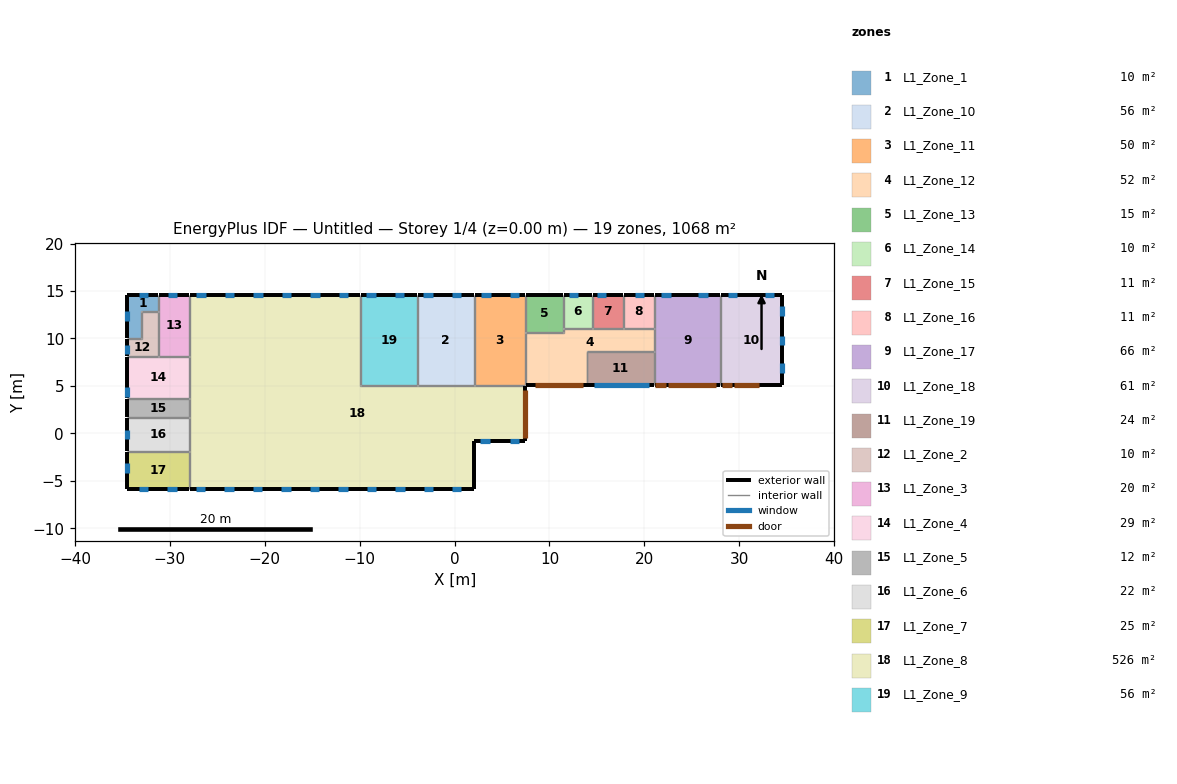
=== STOREY PLAN SPEC (per zone: floor XY polygon, exterior-wall plan segments, windows/doors) ===
zone 1: L1_Zone_1  (9.6 m²)
  floor: (-32.99, 12.93) (-32.99, 10.00) (-34.49, 10.00) (-34.49, 12.93)
  floor: (-31.29, 14.57) (-31.29, 12.93) (-34.49, 12.93) (-34.49, 14.57)
  exterior wall: (-31.29, 14.57) – (-34.49, 14.57)  [3.2 m]
    window: (-32.29, 14.57) – (-33.29, 14.57)  [4.0 m²]
  exterior wall: (-34.49, 14.57) – (-34.49, 10.00)  [4.6 m]
    window: (-34.49, 12.87) – (-34.49, 11.87)  [4.0 m²]
  interior walls: 6
zone 2: L1_Zone_10  (56.0 m²)
  floor: (2.01, 14.57) (2.01, 5.07) (-3.89, 5.07) (-3.89, 14.57)
  exterior wall: (2.01, 14.57) – (-3.89, 14.57)  [5.9 m]
    window: (0.71, 14.57) – (-0.29, 14.57)  [4.0 m²]
    window: (-2.29, 14.57) – (-3.29, 14.57)  [4.0 m²]
  interior walls: 3
zone 3: L1_Zone_11  (50.3 m²)
  floor: (7.41, 14.57) (7.41, 5.07) (2.11, 5.07) (2.11, 14.57)
  exterior wall: (7.41, 14.57) – (2.11, 14.57)  [5.3 m]
    window: (6.81, 14.57) – (5.81, 14.57)  [4.0 m²]
    window: (3.81, 14.57) – (2.81, 14.57)  [4.0 m²]
  interior walls: 5
zone 4: L1_Zone_12  (52.4 m²)
  floor: (13.90, 8.67) (13.90, 5.07) (7.51, 5.07) (7.51, 8.67)
  floor: (20.98, 10.57) (20.98, 8.67) (7.51, 8.67) (7.51, 10.57)
  floor: (20.98, 10.97) (20.98, 10.57) (11.51, 10.57) (11.51, 10.97)
  exterior wall: (7.51, 5.07) – (13.90, 5.07)  [6.4 m]
    door: (8.44, 5.07) – (13.54, 5.07)  [26.0 m²]
  interior walls: 17
zone 5: L1_Zone_13  (15.2 m²)
  floor: (11.41, 14.57) (11.41, 10.67) (7.51, 10.67) (7.51, 14.57)
  exterior wall: (11.41, 14.57) – (7.51, 14.57)  [3.9 m]
  interior walls: 5
zone 6: L1_Zone_14  (10.4 m²)
  floor: (14.48, 14.57) (14.48, 11.07) (11.51, 11.07) (11.51, 14.57)
  exterior wall: (14.48, 14.57) – (11.51, 14.57)  [3.0 m]
    window: (13.01, 14.57) – (12.01, 14.57)  [4.0 m²]
  interior walls: 3
zone 7: L1_Zone_15  (11.0 m²)
  floor: (17.73, 14.57) (17.73, 11.07) (14.58, 11.07) (14.58, 14.57)
  exterior wall: (17.73, 14.57) – (14.58, 14.57)  [3.1 m]
    window: (15.98, 14.57) – (14.98, 14.57)  [4.0 m²]
  interior walls: 3
zone 8: L1_Zone_16  (11.0 m²)
  floor: (20.98, 14.57) (20.98, 11.07) (17.83, 11.07) (17.83, 14.57)
  exterior wall: (20.98, 14.57) – (17.83, 14.57)  [3.1 m]
    window: (19.98, 14.57) – (18.98, 14.57)  [4.0 m²]
  interior walls: 3
zone 9: L1_Zone_17  (65.5 m²)
  floor: (27.98, 14.57) (27.98, 5.07) (21.08, 5.07) (21.08, 14.57)
  exterior wall: (27.98, 14.57) – (21.08, 14.57)  [6.9 m]
    window: (26.68, 14.57) – (25.68, 14.57)  [4.0 m²]
    window: (22.78, 14.57) – (21.78, 14.57)  [4.0 m²]
  exterior wall: (21.08, 5.07) – (27.98, 5.07)  [6.9 m]
    door: (21.14, 5.07) – (22.24, 5.07)  [2.4 m²]
    door: (22.46, 5.07) – (27.56, 5.07)  [26.0 m²]
  interior walls: 6
zone 10: L1_Zone_18  (61.0 m²)
  floor: (34.51, 14.57) (34.51, 5.07) (28.08, 5.07) (28.08, 14.57)
  exterior wall: (34.51, 14.57) – (28.08, 14.57)  [6.4 m]
    window: (33.71, 14.57) – (32.71, 14.57)  [4.0 m²]
    window: (29.78, 14.57) – (28.78, 14.57)  [4.0 m²]
  exterior wall: (28.08, 5.07) – (34.51, 5.07)  [6.4 m]
    door: (28.18, 5.07) – (29.28, 5.07)  [2.4 m²]
    door: (29.48, 5.07) – (32.08, 5.07)  [12.0 m²]
  exterior wall: (34.51, 5.07) – (34.51, 14.57)  [9.5 m]
    window: (34.51, 6.37) – (34.51, 7.37)  [4.0 m²]
    window: (34.51, 9.27) – (34.51, 10.27)  [4.0 m²]
    window: (34.51, 12.37) – (34.51, 13.37)  [4.0 m²]
  interior walls: 1
zone 11: L1_Zone_19  (24.4 m²)
  floor: (20.98, 8.57) (20.98, 5.07) (14.00, 5.07) (14.00, 8.57)
  exterior wall: (14.00, 5.07) – (20.98, 5.07)  [7.0 m]
    window: (14.68, 5.07) – (20.48, 5.07)  [37.7 m²]
  interior walls: 3
zone 12: L1_Zone_2  (10.2 m²)
  floor: (-31.29, 9.90) (-31.29, 8.17) (-34.49, 8.17) (-34.49, 9.90)
  floor: (-31.29, 12.83) (-31.29, 9.90) (-32.89, 9.90) (-32.89, 12.83)
  exterior wall: (-34.49, 9.90) – (-34.49, 8.17)  [1.7 m]
    window: (-34.49, 9.35) – (-34.49, 8.35)  [4.0 m²]
  interior walls: 7
zone 13: L1_Zone_3  (20.5 m²)
  floor: (-27.99, 14.57) (-27.99, 8.17) (-31.19, 8.17) (-31.19, 14.57)
  exterior wall: (-27.99, 14.57) – (-31.19, 14.57)  [3.2 m]
    window: (-29.19, 14.57) – (-30.19, 14.57)  [4.0 m²]
  interior walls: 5
zone 14: L1_Zone_4  (28.6 m²)
  floor: (-27.99, 8.07) (-27.99, 3.67) (-34.49, 3.67) (-34.49, 8.07)
  exterior wall: (-34.49, 8.07) – (-34.49, 3.67)  [4.4 m]
    window: (-34.49, 4.87) – (-34.49, 3.87)  [4.0 m²]
  interior walls: 5
zone 15: L1_Zone_5  (12.3 m²)
  floor: (-27.99, 3.57) (-27.99, 1.67) (-34.49, 1.67) (-34.49, 3.57)
  exterior wall: (-34.49, 3.57) – (-34.49, 1.67)  [1.9 m]
  interior walls: 3
zone 16: L1_Zone_6  (22.1 m²)
  floor: (-27.99, 1.57) (-27.99, -1.83) (-34.49, -1.83) (-34.49, 1.57)
  exterior wall: (-34.49, 1.57) – (-34.49, -1.83)  [3.4 m]
    window: (-34.49, 0.37) – (-34.49, -0.63)  [4.0 m²]
  interior walls: 3
zone 17: L1_Zone_7  (25.3 m²)
  floor: (-27.99, -1.93) (-27.99, -5.83) (-34.49, -5.83) (-34.49, -1.93)
  exterior wall: (-34.49, -5.83) – (-27.99, -5.83)  [6.5 m]
    window: (-33.29, -5.83) – (-32.29, -5.83)  [4.0 m²]
    window: (-30.29, -5.83) – (-29.29, -5.83)  [4.0 m²]
  exterior wall: (-34.49, -1.93) – (-34.49, -5.83)  [3.9 m]
    window: (-34.49, -3.13) – (-34.49, -4.13)  [4.0 m²]
  interior walls: 2
zone 18: L1_Zone_8  (526.0 m²)
  floor: (-9.99, 14.57) (-9.99, 4.97) (-27.89, 4.97) (-27.89, 14.57)
  floor: (2.01, -0.83) (2.01, -5.83) (-27.89, -5.83) (-27.89, -0.83)
  floor: (7.41, 4.97) (7.41, -0.83) (-27.89, -0.83) (-27.89, 4.97)
  exterior wall: (-9.99, 14.57) – (-27.89, 14.57)  [17.9 m]
    window: (-11.19, 14.57) – (-12.19, 14.57)  [4.0 m²]
    window: (-14.19, 14.57) – (-15.19, 14.57)  [4.0 m²]
    window: (-17.19, 14.57) – (-18.19, 14.57)  [4.0 m²]
    window: (-20.19, 14.57) – (-21.19, 14.57)  [4.0 m²]
    window: (-23.19, 14.57) – (-24.19, 14.57)  [4.0 m²]
    window: (-26.19, 14.57) – (-27.19, 14.57)  [4.0 m²]
  exterior wall: (-27.89, -5.83) – (2.01, -5.83)  [29.9 m]
    window: (-27.25, -5.83) – (-26.25, -5.83)  [4.0 m²]
    window: (-24.25, -5.83) – (-23.25, -5.83)  [4.0 m²]
    window: (-21.25, -5.83) – (-20.25, -5.83)  [4.0 m²]
    window: (-18.25, -5.83) – (-17.25, -5.83)  [4.0 m²]
    window: (-15.25, -5.83) – (-14.25, -5.83)  [4.0 m²]
    window: (-12.25, -5.83) – (-11.25, -5.83)  [4.0 m²]
    window: (-9.25, -5.83) – (-8.25, -5.83)  [4.0 m²]
    window: (-6.25, -5.83) – (-5.25, -5.83)  [4.0 m²]
    window: (-3.25, -5.83) – (-2.25, -5.83)  [4.0 m²]
    window: (-0.29, -5.83) – (0.71, -5.83)  [4.0 m²]
  exterior wall: (2.01, -5.83) – (2.01, -0.83)  [5.0 m]
  exterior wall: (2.01, -0.83) – (7.41, -0.83)  [5.4 m]
    window: (2.71, -0.83) – (3.71, -0.83)  [4.0 m²]
    window: (5.81, -0.83) – (6.81, -0.83)  [4.0 m²]
  exterior wall: (7.41, -0.83) – (7.41, 4.97)  [5.8 m]
    door: (7.41, -0.51) – (7.41, 4.59)  [26.0 m²]
  interior walls: 23
zone 19: L1_Zone_9  (56.0 m²)
  floor: (-3.99, 14.57) (-3.99, 5.07) (-9.89, 5.07) (-9.89, 14.57)
  exterior wall: (-3.99, 14.57) – (-9.89, 14.57)  [5.9 m]
    window: (-5.29, 14.57) – (-6.29, 14.57)  [4.0 m²]
    window: (-8.29, 14.57) – (-9.29, 14.57)  [4.0 m²]
  interior walls: 3

=== DERIVED (storey summary) ===
Building: Untitled
Storey: 1 of 4  (floor level z = 0.00 m)
Storey gross floor area: 1068.1 m²
Zones on this storey: 19
  - L1_Zone_1: floor 9.6 m²; exterior wall 7.8 m (53.2 m²); 2 window(s) 8.0 m²; WWR 15.0%
  - L1_Zone_10: floor 56.0 m²; exterior wall 5.9 m (40.4 m²); 2 window(s) 8.0 m²; WWR 19.8%
  - L1_Zone_11: floor 50.3 m²; exterior wall 5.3 m (36.3 m²); 2 window(s) 8.0 m²; WWR 22.0%
  - L1_Zone_12: floor 52.4 m²; exterior wall 6.4 m (43.8 m²); WWR 0.0%; 1 door(s)
  - L1_Zone_13: floor 15.2 m²; exterior wall 3.9 m (26.7 m²); WWR 0.0%
  - L1_Zone_14: floor 10.4 m²; exterior wall 3.0 m (20.4 m²); 1 window(s) 4.0 m²; WWR 19.6%
  - L1_Zone_15: floor 11.0 m²; exterior wall 3.1 m (21.6 m²); 1 window(s) 4.0 m²; WWR 18.5%
  - L1_Zone_16: floor 11.0 m²; exterior wall 3.1 m (21.6 m²); 1 window(s) 4.0 m²; WWR 18.5%
  - L1_Zone_17: floor 65.5 m²; exterior wall 13.8 m (94.5 m²); 2 window(s) 8.0 m²; WWR 8.5%; 2 door(s)
  - L1_Zone_18: floor 61.0 m²; exterior wall 22.3 m (153.1 m²); 5 window(s) 20.0 m²; WWR 13.1%; 2 door(s)
  - L1_Zone_19: floor 24.4 m²; exterior wall 7.0 m (47.8 m²); 1 window(s) 37.7 m²; WWR 78.9%
  - L1_Zone_2: floor 10.2 m²; exterior wall 1.7 m (11.8 m²); 1 window(s) 4.0 m²; WWR 33.8%
  - L1_Zone_3: floor 20.5 m²; exterior wall 3.2 m (21.9 m²); 1 window(s) 4.0 m²; WWR 18.3%
  - L1_Zone_4: floor 28.6 m²; exterior wall 4.4 m (30.1 m²); 1 window(s) 4.0 m²; WWR 13.3%
  - L1_Zone_5: floor 12.3 m²; exterior wall 1.9 m (13.0 m²); WWR 0.0%
  - L1_Zone_6: floor 22.1 m²; exterior wall 3.4 m (23.3 m²); 1 window(s) 4.0 m²; WWR 17.2%
  - L1_Zone_7: floor 25.3 m²; exterior wall 10.4 m (71.2 m²); 3 window(s) 12.0 m²; WWR 16.8%
  - L1_Zone_8: floor 526.0 m²; exterior wall 64.0 m (438.4 m²); 18 window(s) 72.0 m²; WWR 16.4%; 1 door(s)
  - L1_Zone_9: floor 56.0 m²; exterior wall 5.9 m (40.4 m²); 2 window(s) 8.0 m²; WWR 19.8%
Zone adjacency (shared interzone walls):
  - L1_Zone_1 ↔ L1_Zone_2
  - L1_Zone_1 ↔ L1_Zone_3
  - L1_Zone_10 ↔ L1_Zone_11
  - L1_Zone_10 ↔ L1_Zone_8
  - L1_Zone_10 ↔ L1_Zone_9
  - L1_Zone_11 ↔ L1_Zone_12
  - L1_Zone_11 ↔ L1_Zone_13
  - L1_Zone_11 ↔ L1_Zone_8
  - L1_Zone_12 ↔ L1_Zone_13
  - L1_Zone_12 ↔ L1_Zone_14
  - L1_Zone_12 ↔ L1_Zone_15
  - L1_Zone_12 ↔ L1_Zone_16
  - L1_Zone_12 ↔ L1_Zone_17
  - L1_Zone_12 ↔ L1_Zone_19
  - L1_Zone_13 ↔ L1_Zone_14
  - L1_Zone_14 ↔ L1_Zone_15
  - L1_Zone_15 ↔ L1_Zone_16
  - L1_Zone_16 ↔ L1_Zone_17
  - L1_Zone_17 ↔ L1_Zone_18
  - L1_Zone_17 ↔ L1_Zone_19
  - L1_Zone_2 ↔ L1_Zone_3
  - L1_Zone_2 ↔ L1_Zone_4
  - L1_Zone_3 ↔ L1_Zone_4
  - L1_Zone_3 ↔ L1_Zone_8
  - L1_Zone_4 ↔ L1_Zone_5
  - L1_Zone_4 ↔ L1_Zone_8
  - L1_Zone_5 ↔ L1_Zone_6
  - L1_Zone_5 ↔ L1_Zone_8
  - L1_Zone_6 ↔ L1_Zone_7
  - L1_Zone_6 ↔ L1_Zone_8
  - L1_Zone_7 ↔ L1_Zone_8
  - L1_Zone_8 ↔ L1_Zone_9